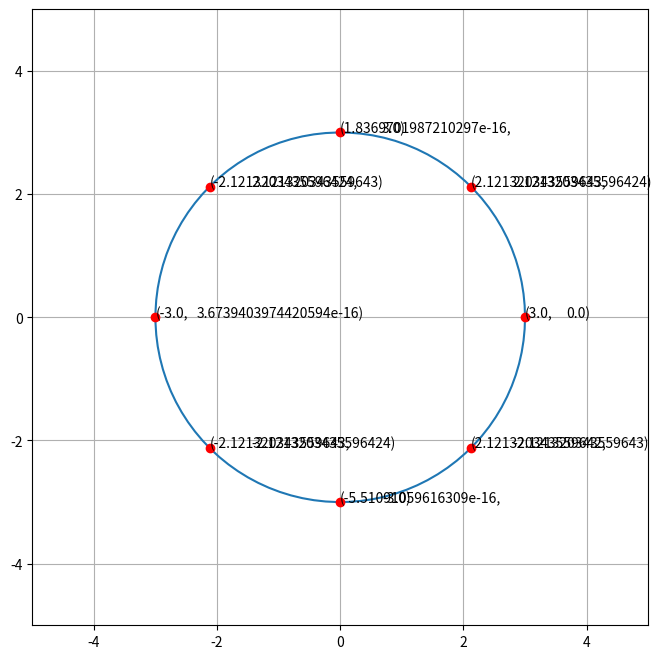

Recreate this plot in Python.
import matplotlib.pyplot as plt
import numpy as np
import math

# create the figure
fig = plt.figure(figsize=(8,8))
ax = fig.add_subplot(111,aspect='equal')  

# theta goes from 0 to 2pi
theta = np.linspace(0, 2*np.pi, 100)
# the radius of the circle
r = np.sqrt(9)
# compute x1 and x2
x1 = r*np.cos(theta)
x2 = r*np.sin(theta)
ax.plot(x1, x2)


# 
theta_points=[0,np.pi/4,np.pi/2,3*np.pi/4,np.pi,5*np.pi/4,3*np.pi/2,7*np.pi/4]
n1 = r*np.cos(theta_points)
n2 = r*np.sin(theta_points)
ax.plot(n1,n2,'or')
for i,j in zip(n1, n2):
    ax.annotate('%s)' %j, xy=(i,j), xytext=(30,0), textcoords='offset points')
    ax.annotate('(%s,' %i, xy=(i,j))

# change default range so that new circles will work
ax.set_xlim((-5, 5))
ax.set_ylim((-5, 5))


ax.set_aspect(1)
plt.grid()
plt.show()





# plt.plot([1,2,3,4], [1,4,9,16], 'ro')
# plt.axis([0, 6, 0, 20])
# plt.show()